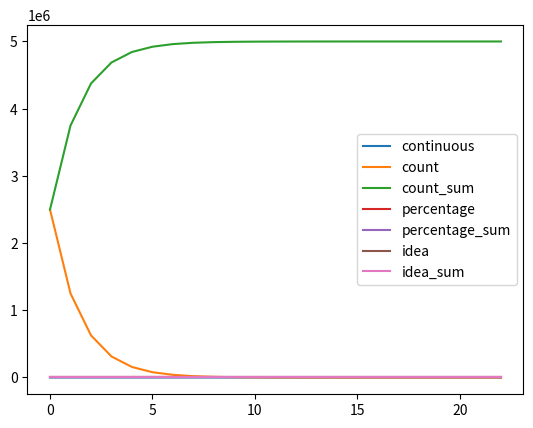

The script that saved this image:
import numpy as np
import matplotlib.pyplot as plt
import pandas as pd


class RandomGameGenerator(object):
    def __init__(self, times, combination=1):
        self.simulated_data = np.random.randint(2, size=times * combination).reshape(times, combination)

        # generate table
        shift_diff = np.all(self.simulated_data[1:] != self.simulated_data[:-1], axis=1)
        un_change_count = np.diff(np.flatnonzero(np.concatenate(([True], shift_diff, [True]))))
        unique, counts = np.unique(un_change_count, return_counts=True)
        counts_sum = np.cumsum(counts)
        counts_percentage = np.around(counts / sum(counts), decimals=5)
        counts_percentage_sum = np.cumsum(counts_percentage)
        idea = np.around(1 / (2 ** combination) ** unique, decimals=5)
        idea_sum = np.cumsum(idea)

        self.table = pd.DataFrame({'continuous': unique,
                                   'count': counts,
                                   'count_sum': counts_sum,
                                   'percentage': counts_percentage,
                                   'percentage_sum': counts_percentage_sum,
                                   'idea': idea,
                                   'idea_sum': idea_sum})


if __name__ == '__main__':
    game_time = 10000000
    a = RandomGameGenerator(game_time)
    a.table.plot()
    plt.show()
